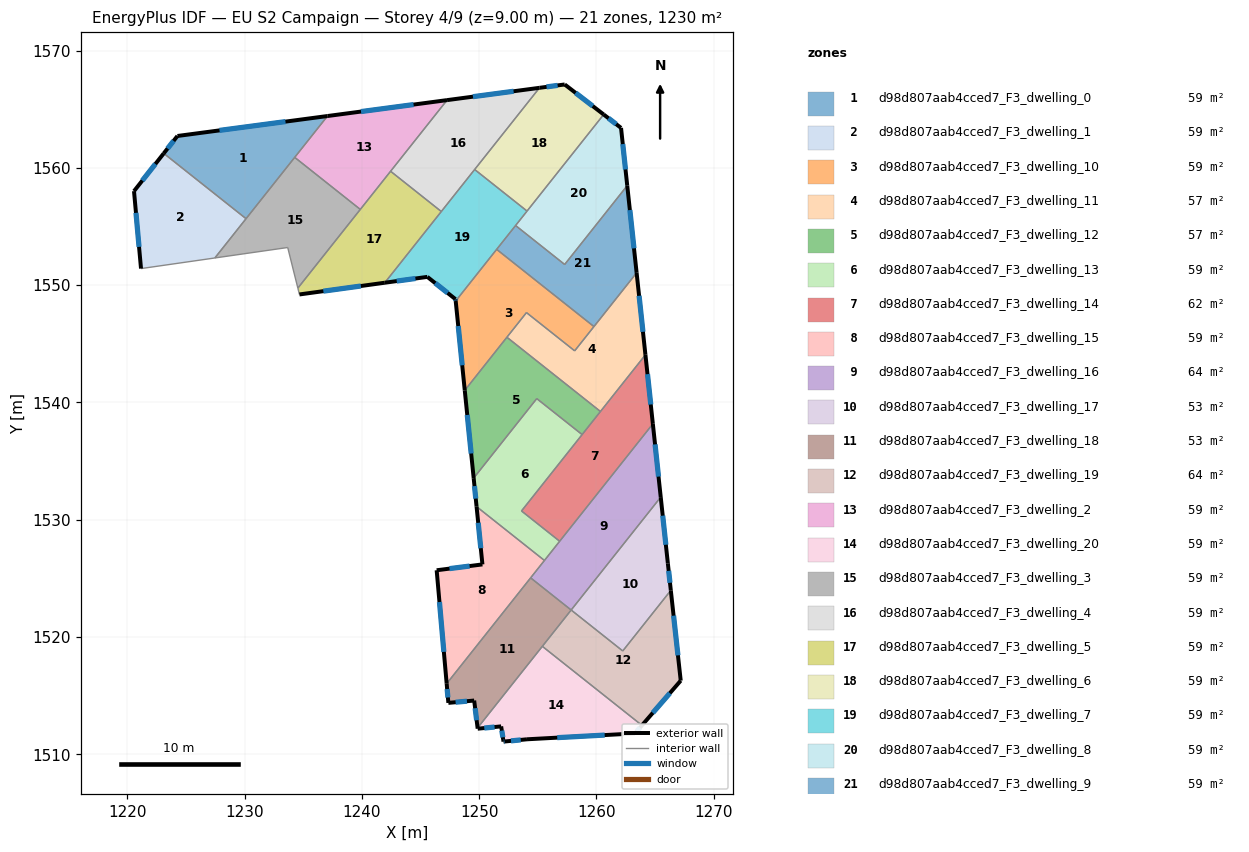
=== STOREY PLAN SPEC (per zone: floor XY polygon, exterior-wall plan segments, windows/doors) ===
zone 1: d98d807aab4cced7_F3_dwelling_0  (58.6 m²)
  floor: (1237.07, 1564.42) (1230.12, 1555.67) (1223.10, 1561.24) (1224.27, 1562.72)
  exterior wall: (1224.27, 1562.72) – (1223.10, 1561.24)  [1.9 m]
    window: (1223.94, 1562.31) – (1223.43, 1561.65)  [1.1 m²]
  exterior wall: (1237.07, 1564.42) – (1224.27, 1562.72)  [12.9 m]
    window: (1233.48, 1563.95) – (1227.85, 1563.20)  [7.5 m²]
  interior walls: 3
zone 2: d98d807aab4cced7_F3_dwelling_1  (58.5 m²)
  floor: (1230.12, 1555.67) (1227.46, 1552.32) (1221.16, 1551.42) (1220.56, 1558.02) (1223.10, 1561.24)
  exterior wall: (1220.56, 1558.02) – (1221.16, 1551.42)  [6.6 m]
    window: (1220.73, 1556.17) – (1221.00, 1553.27)  [3.8 m²]
  exterior wall: (1223.10, 1561.24) – (1220.56, 1558.02)  [4.1 m]
    window: (1222.39, 1560.34) – (1221.28, 1558.92)  [2.4 m²]
  interior walls: 3
zone 3: d98d807aab4cced7_F3_dwelling_10  (58.6 m²)
  floor: (1259.79, 1546.47) (1258.14, 1544.40) (1254.03, 1547.66) (1248.77, 1541.03) (1248.00, 1548.65) (1251.49, 1553.05)
  exterior wall: (1248.00, 1548.65) – (1248.77, 1541.03)  [7.7 m]
    window: (1248.21, 1546.52) – (1248.55, 1543.17)  [4.4 m²]
  interior walls: 6
zone 4: d98d807aab4cced7_F3_dwelling_11  (56.9 m²)
  floor: (1263.43, 1551.05) (1264.18, 1544.06) (1260.34, 1539.23) (1252.36, 1545.56) (1254.03, 1547.66) (1258.14, 1544.40)
  exterior wall: (1264.18, 1544.06) – (1263.43, 1551.05)  [7.0 m]
    window: (1263.97, 1546.02) – (1263.64, 1549.10)  [4.1 m²]
  interior walls: 6
zone 5: d98d807aab4cced7_F3_dwelling_12  (56.9 m²)
  floor: (1260.34, 1539.23) (1258.78, 1537.26) (1254.91, 1540.33) (1249.53, 1533.55) (1248.77, 1541.03) (1252.36, 1545.56)
  exterior wall: (1248.77, 1541.03) – (1249.53, 1533.55)  [7.5 m]
    window: (1248.98, 1538.93) – (1249.32, 1535.64)  [4.4 m²]
  interior walls: 5
zone 6: d98d807aab4cced7_F3_dwelling_13  (58.6 m²)
  floor: (1258.78, 1537.26) (1253.61, 1530.75) (1256.86, 1528.16) (1255.56, 1526.53) (1249.78, 1531.12) (1249.53, 1533.55) (1254.91, 1540.33)
  exterior wall: (1249.53, 1533.55) – (1249.78, 1531.12)  [2.4 m]
    window: (1249.60, 1532.87) – (1249.71, 1531.80)  [1.4 m²]
  interior walls: 6
zone 7: d98d807aab4cced7_F3_dwelling_14  (61.9 m²)
  floor: (1264.18, 1544.06) (1264.81, 1538.17) (1256.86, 1528.16) (1253.61, 1530.75)
  exterior wall: (1264.81, 1538.17) – (1264.18, 1544.06)  [5.9 m]
    window: (1264.63, 1539.82) – (1264.35, 1542.41)  [3.4 m²]
  interior walls: 5
zone 8: d98d807aab4cced7_F3_dwelling_15  (58.6 m²)
  floor: (1255.56, 1526.53) (1247.23, 1516.02) (1246.37, 1525.69) (1250.28, 1526.19) (1249.78, 1531.12)
  exterior wall: (1250.28, 1526.19) – (1246.37, 1525.69)  [3.9 m]
    window: (1249.18, 1526.05) – (1247.47, 1525.83)  [2.3 m²]
  exterior wall: (1249.78, 1531.12) – (1250.28, 1526.19)  [5.0 m]
    window: (1249.92, 1529.74) – (1250.14, 1527.57)  [2.9 m²]
  exterior wall: (1246.37, 1525.69) – (1247.23, 1516.02)  [9.7 m]
    window: (1246.61, 1522.98) – (1246.99, 1518.73)  [5.6 m²]
  interior walls: 3
zone 9: d98d807aab4cced7_F3_dwelling_16  (64.1 m²)
  floor: (1264.81, 1538.17) (1265.48, 1531.92) (1257.84, 1522.30) (1254.39, 1525.04)
  exterior wall: (1265.48, 1531.92) – (1264.81, 1538.17)  [6.3 m]
    window: (1265.29, 1533.68) – (1265.00, 1536.42)  [3.6 m²]
  interior walls: 5
zone 10: d98d807aab4cced7_F3_dwelling_17  (53.0 m²)
  floor: (1265.48, 1531.92) (1266.09, 1526.28) (1266.34, 1523.97) (1262.24, 1518.81) (1257.84, 1522.30)
  exterior wall: (1266.09, 1526.28) – (1265.48, 1531.92)  [5.7 m]
    window: (1265.92, 1527.86) – (1265.65, 1530.34)  [3.3 m²]
  exterior wall: (1266.34, 1523.97) – (1266.09, 1526.28)  [2.3 m]
    window: (1266.27, 1524.62) – (1266.16, 1525.64)  [1.3 m²]
  interior walls: 3
zone 11: d98d807aab4cced7_F3_dwelling_18  (53.0 m²)
  floor: (1257.84, 1522.30) (1249.86, 1512.25) (1249.57, 1514.58) (1247.37, 1514.38) (1247.23, 1516.02) (1254.39, 1525.04)
  exterior wall: (1249.57, 1514.58) – (1249.86, 1512.25)  [2.4 m]
    window: (1249.65, 1513.93) – (1249.78, 1512.90)  [1.4 m²]
  exterior wall: (1247.37, 1514.38) – (1249.57, 1514.58)  [2.2 m]
    window: (1247.99, 1514.44) – (1248.96, 1514.52)  [1.3 m²]
  exterior wall: (1247.23, 1516.02) – (1247.37, 1514.38)  [1.6 m]
    window: (1247.27, 1515.56) – (1247.33, 1514.84)  [1.0 m²]
  interior walls: 4
zone 12: d98d807aab4cced7_F3_dwelling_19  (64.1 m²)
  floor: (1266.34, 1523.97) (1267.19, 1516.28) (1263.88, 1512.46) (1255.39, 1519.20) (1257.84, 1522.30) (1262.24, 1518.81)
  exterior wall: (1263.88, 1512.46) – (1267.19, 1516.28)  [5.0 m]
    window: (1264.81, 1513.53) – (1266.26, 1515.21)  [2.9 m²]
  exterior wall: (1267.19, 1516.28) – (1266.34, 1523.97)  [7.7 m]
    window: (1266.95, 1518.43) – (1266.58, 1521.82)  [4.5 m²]
  interior walls: 4
zone 13: d98d807aab4cced7_F3_dwelling_2  (58.6 m²)
  floor: (1247.26, 1565.78) (1239.86, 1556.46) (1234.27, 1560.90) (1237.07, 1564.42)
  exterior wall: (1247.26, 1565.78) – (1237.07, 1564.42)  [10.3 m]
    window: (1244.40, 1565.40) – (1239.92, 1564.80)  [6.0 m²]
  interior walls: 4
zone 14: d98d807aab4cced7_F3_dwelling_20  (58.6 m²)
  floor: (1263.88, 1512.46) (1263.28, 1511.78) (1254.07, 1511.28) (1252.18, 1511.09) (1252.07, 1511.08) (1251.87, 1512.38) (1249.87, 1512.18) (1249.86, 1512.25) (1255.39, 1519.20)
  exterior wall: (1251.87, 1512.38) – (1252.07, 1511.08)  [1.3 m]
    window: (1251.93, 1512.01) – (1252.02, 1511.44)  [0.8 m²]
  exterior wall: (1249.87, 1512.18) – (1251.87, 1512.38)  [2.0 m]
    window: (1250.43, 1512.23) – (1251.31, 1512.32)  [1.2 m²]
  exterior wall: (1249.86, 1512.25) – (1249.87, 1512.18)  [0.1 m]
  exterior wall: (1263.28, 1511.78) – (1263.88, 1512.46)  [0.9 m]
    window: (1263.45, 1511.97) – (1263.71, 1512.27)  [0.5 m²]
  exterior wall: (1254.07, 1511.28) – (1263.28, 1511.78)  [9.2 m]
    window: (1256.65, 1511.42) – (1260.70, 1511.64)  [5.3 m²]
  exterior wall: (1252.18, 1511.09) – (1254.07, 1511.28)  [1.9 m]
    window: (1252.71, 1511.14) – (1253.54, 1511.22)  [1.1 m²]
  exterior wall: (1252.07, 1511.08) – (1252.18, 1511.09)  [0.1 m]
    window: (1252.10, 1511.08) – (1252.15, 1511.08)  [0.1 m²]
  interior walls: 2
zone 15: d98d807aab4cced7_F3_dwelling_3  (58.6 m²)
  floor: (1239.86, 1556.46) (1234.54, 1549.75) (1233.67, 1553.21) (1227.46, 1552.32) (1234.27, 1560.90)
  interior walls: 6
zone 16: d98d807aab4cced7_F3_dwelling_4  (58.6 m²)
  floor: (1255.14, 1566.83) (1246.77, 1556.28) (1242.44, 1559.71) (1247.26, 1565.78)
  exterior wall: (1255.14, 1566.83) – (1247.26, 1565.78)  [8.0 m]
    window: (1252.93, 1566.54) – (1249.47, 1566.07)  [4.6 m²]
  interior walls: 4
zone 17: d98d807aab4cced7_F3_dwelling_5  (58.6 m²)
  floor: (1246.77, 1556.28) (1241.95, 1550.21) (1234.67, 1549.21) (1234.54, 1549.75) (1242.44, 1559.71)
  exterior wall: (1234.67, 1549.21) – (1241.95, 1550.21)  [7.3 m]
    window: (1236.71, 1549.49) – (1239.91, 1549.93)  [4.3 m²]
  interior walls: 5
zone 18: d98d807aab4cced7_F3_dwelling_6  (58.6 m²)
  floor: (1260.62, 1564.55) (1254.08, 1556.32) (1249.61, 1559.86) (1255.14, 1566.83) (1257.29, 1567.12)
  exterior wall: (1257.29, 1567.12) – (1255.14, 1566.83)  [2.2 m]
    window: (1256.69, 1567.03) – (1255.74, 1566.91)  [1.3 m²]
  exterior wall: (1260.62, 1564.55) – (1257.29, 1567.12)  [4.2 m]
    window: (1259.68, 1565.27) – (1258.22, 1566.40)  [2.4 m²]
  interior walls: 3
zone 19: d98d807aab4cced7_F3_dwelling_7  (58.6 m²)
  floor: (1254.08, 1556.32) (1248.00, 1548.65) (1247.98, 1548.80) (1245.58, 1550.71) (1241.95, 1550.21) (1249.61, 1559.86)
  exterior wall: (1245.58, 1550.71) – (1247.98, 1548.80)  [3.1 m]
    window: (1246.25, 1550.17) – (1247.31, 1549.34)  [1.8 m²]
  exterior wall: (1241.95, 1550.21) – (1245.58, 1550.71)  [3.7 m]
    window: (1242.97, 1550.35) – (1244.56, 1550.57)  [2.1 m²]
  exterior wall: (1247.98, 1548.80) – (1248.00, 1548.65)  [0.2 m]
    window: (1247.99, 1548.76) – (1247.99, 1548.69)  [0.1 m²]
  interior walls: 6
zone 20: d98d807aab4cced7_F3_dwelling_8  (58.6 m²)
  floor: (1262.10, 1563.41) (1262.62, 1558.49) (1257.29, 1551.76) (1253.10, 1555.09) (1260.62, 1564.55)
  exterior wall: (1262.62, 1558.49) – (1262.10, 1563.41)  [5.0 m]
    window: (1262.48, 1559.87) – (1262.24, 1562.03)  [2.9 m²]
  exterior wall: (1262.10, 1563.41) – (1260.62, 1564.55)  [1.9 m]
    window: (1261.68, 1563.73) – (1261.03, 1564.23)  [1.1 m²]
  interior walls: 4
zone 21: d98d807aab4cced7_F3_dwelling_9  (58.6 m²)
  floor: (1262.62, 1558.49) (1263.43, 1551.05) (1259.79, 1546.47) (1251.49, 1553.05) (1253.10, 1555.09) (1257.29, 1551.76)
  exterior wall: (1263.43, 1551.05) – (1262.62, 1558.49)  [7.5 m]
    window: (1263.20, 1553.14) – (1262.85, 1556.41)  [4.3 m²]
  interior walls: 5

=== DERIVED (storey summary) ===
Building: EU S2 Campaign
Storey: 4 of 9  (floor level z = 9.00 m)
Storey gross floor area: 1229.7 m²
Zones on this storey: 21
  - d98d807aab4cced7_F3_dwelling_0: floor 58.6 m²; exterior wall 14.8 m (44.4 m²); 2 window(s) 8.6 m²; WWR 19.3%
  - d98d807aab4cced7_F3_dwelling_1: floor 58.5 m²; exterior wall 10.7 m (32.2 m²); 2 window(s) 6.2 m²; WWR 19.3%
  - d98d807aab4cced7_F3_dwelling_10: floor 58.6 m²; exterior wall 7.7 m (23.0 m²); 1 window(s) 4.4 m²; WWR 19.3%
  - d98d807aab4cced7_F3_dwelling_11: floor 56.9 m²; exterior wall 7.0 m (21.1 m²); 1 window(s) 4.1 m²; WWR 19.3%
  - d98d807aab4cced7_F3_dwelling_12: floor 56.9 m²; exterior wall 7.5 m (22.6 m²); 1 window(s) 4.4 m²; WWR 19.3%
  - d98d807aab4cced7_F3_dwelling_13: floor 58.6 m²; exterior wall 2.4 m (7.3 m²); 1 window(s) 1.4 m²; WWR 19.3%
  - d98d807aab4cced7_F3_dwelling_14: floor 61.9 m²; exterior wall 5.9 m (17.8 m²); 1 window(s) 3.4 m²; WWR 19.3%
  - d98d807aab4cced7_F3_dwelling_15: floor 58.6 m²; exterior wall 18.6 m (55.8 m²); 3 window(s) 10.8 m²; WWR 19.3%
  - d98d807aab4cced7_F3_dwelling_16: floor 64.1 m²; exterior wall 6.3 m (18.9 m²); 1 window(s) 3.6 m²; WWR 19.3%
  - d98d807aab4cced7_F3_dwelling_17: floor 53.0 m²; exterior wall 8.0 m (24.0 m²); 2 window(s) 4.6 m²; WWR 19.3%
  - d98d807aab4cced7_F3_dwelling_18: floor 53.0 m²; exterior wall 6.2 m (18.6 m²); 3 window(s) 3.6 m²; WWR 19.3%
  - d98d807aab4cced7_F3_dwelling_19: floor 64.1 m²; exterior wall 12.8 m (38.4 m²); 2 window(s) 7.4 m²; WWR 19.3%
  - d98d807aab4cced7_F3_dwelling_2: floor 58.6 m²; exterior wall 10.3 m (30.8 m²); 1 window(s) 6.0 m²; WWR 19.3%
  - d98d807aab4cced7_F3_dwelling_20: floor 58.6 m²; exterior wall 15.5 m (46.6 m²); 6 window(s) 9.0 m²; WWR 19.2%
  - d98d807aab4cced7_F3_dwelling_3: floor 58.6 m²
  - d98d807aab4cced7_F3_dwelling_4: floor 58.6 m²; exterior wall 8.0 m (23.9 m²); 1 window(s) 4.6 m²; WWR 19.3%
  - d98d807aab4cced7_F3_dwelling_5: floor 58.6 m²; exterior wall 7.3 m (22.0 m²); 1 window(s) 4.3 m²; WWR 19.3%
  - d98d807aab4cced7_F3_dwelling_6: floor 58.6 m²; exterior wall 6.4 m (19.1 m²); 2 window(s) 3.7 m²; WWR 19.3%
  - d98d807aab4cced7_F3_dwelling_7: floor 58.6 m²; exterior wall 6.9 m (20.6 m²); 3 window(s) 4.0 m²; WWR 19.3%
  - d98d807aab4cced7_F3_dwelling_8: floor 58.6 m²; exterior wall 6.8 m (20.5 m²); 2 window(s) 4.0 m²; WWR 19.3%
  - d98d807aab4cced7_F3_dwelling_9: floor 58.6 m²; exterior wall 7.5 m (22.4 m²); 1 window(s) 4.3 m²; WWR 19.3%
Zone adjacency (shared interzone walls):
  - d98d807aab4cced7_F3_dwelling_0 ↔ d98d807aab4cced7_F3_dwelling_1
  - d98d807aab4cced7_F3_dwelling_0 ↔ d98d807aab4cced7_F3_dwelling_2
  - d98d807aab4cced7_F3_dwelling_0 ↔ d98d807aab4cced7_F3_dwelling_3
  - d98d807aab4cced7_F3_dwelling_1 ↔ d98d807aab4cced7_F3_dwelling_3
  - d98d807aab4cced7_F3_dwelling_10 ↔ d98d807aab4cced7_F3_dwelling_11
  - d98d807aab4cced7_F3_dwelling_10 ↔ d98d807aab4cced7_F3_dwelling_12
  - d98d807aab4cced7_F3_dwelling_10 ↔ d98d807aab4cced7_F3_dwelling_7
  - d98d807aab4cced7_F3_dwelling_10 ↔ d98d807aab4cced7_F3_dwelling_9
  - d98d807aab4cced7_F3_dwelling_11 ↔ d98d807aab4cced7_F3_dwelling_12
  - d98d807aab4cced7_F3_dwelling_11 ↔ d98d807aab4cced7_F3_dwelling_14
  - d98d807aab4cced7_F3_dwelling_11 ↔ d98d807aab4cced7_F3_dwelling_9
  - d98d807aab4cced7_F3_dwelling_12 ↔ d98d807aab4cced7_F3_dwelling_13
  - d98d807aab4cced7_F3_dwelling_12 ↔ d98d807aab4cced7_F3_dwelling_14
  - d98d807aab4cced7_F3_dwelling_13 ↔ d98d807aab4cced7_F3_dwelling_14
  - d98d807aab4cced7_F3_dwelling_13 ↔ d98d807aab4cced7_F3_dwelling_15
  - d98d807aab4cced7_F3_dwelling_13 ↔ d98d807aab4cced7_F3_dwelling_16
  - d98d807aab4cced7_F3_dwelling_14 ↔ d98d807aab4cced7_F3_dwelling_16
  - d98d807aab4cced7_F3_dwelling_15 ↔ d98d807aab4cced7_F3_dwelling_16
  - d98d807aab4cced7_F3_dwelling_15 ↔ d98d807aab4cced7_F3_dwelling_18
  - d98d807aab4cced7_F3_dwelling_16 ↔ d98d807aab4cced7_F3_dwelling_17
  - d98d807aab4cced7_F3_dwelling_16 ↔ d98d807aab4cced7_F3_dwelling_18
  - d98d807aab4cced7_F3_dwelling_17 ↔ d98d807aab4cced7_F3_dwelling_19
  - d98d807aab4cced7_F3_dwelling_18 ↔ d98d807aab4cced7_F3_dwelling_19
  - d98d807aab4cced7_F3_dwelling_18 ↔ d98d807aab4cced7_F3_dwelling_20
  - d98d807aab4cced7_F3_dwelling_19 ↔ d98d807aab4cced7_F3_dwelling_20
  - d98d807aab4cced7_F3_dwelling_2 ↔ d98d807aab4cced7_F3_dwelling_3
  - d98d807aab4cced7_F3_dwelling_2 ↔ d98d807aab4cced7_F3_dwelling_4
  - d98d807aab4cced7_F3_dwelling_2 ↔ d98d807aab4cced7_F3_dwelling_5
  - d98d807aab4cced7_F3_dwelling_3 ↔ d98d807aab4cced7_F3_dwelling_5
  - d98d807aab4cced7_F3_dwelling_4 ↔ d98d807aab4cced7_F3_dwelling_5
  - d98d807aab4cced7_F3_dwelling_4 ↔ d98d807aab4cced7_F3_dwelling_6
  - d98d807aab4cced7_F3_dwelling_4 ↔ d98d807aab4cced7_F3_dwelling_7
  - d98d807aab4cced7_F3_dwelling_5 ↔ d98d807aab4cced7_F3_dwelling_7
  - d98d807aab4cced7_F3_dwelling_6 ↔ d98d807aab4cced7_F3_dwelling_7
  - d98d807aab4cced7_F3_dwelling_6 ↔ d98d807aab4cced7_F3_dwelling_8
  - d98d807aab4cced7_F3_dwelling_7 ↔ d98d807aab4cced7_F3_dwelling_8
  - d98d807aab4cced7_F3_dwelling_7 ↔ d98d807aab4cced7_F3_dwelling_9
  - d98d807aab4cced7_F3_dwelling_8 ↔ d98d807aab4cced7_F3_dwelling_9